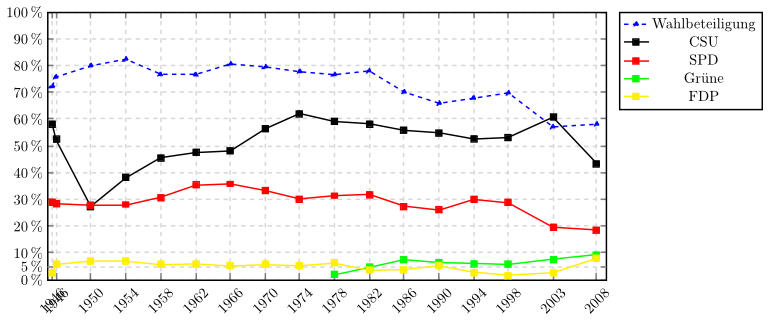

The data file committed next to this chart (first rows):
Wahltag, Wahlbeteiligung, CSU, SPD, FDP, GRÜNE, BP, FW, ÖDP, REP, NPD, KPD, GB/BHE, Sonstige
1946-06-30, 72.1, 58.3, 28.8, 2.5, , , , , , , 5.3, , WAV?5.1
1946-12-01, 75.7, 52.3, 28.6, 5.7, , , , , , , 6.1, , WAV?7.4
1950-11-26, 79.9, 27.4, 28.0, 7.1, , 17.9, , , , , 1, 9, 12.3, WAV?2.8
1954-11-28, 82.4, 38.0, 28.1, 7.2, , 13.2, , , , , 2, 1, 10.2, 
1958-11-23, 76.6, 45.6, 30.8, 5.6, , 8.1, , , , , , 8.6, 
1962-11-25, 76.5, 47.5, 35.3, 5.9, , 4.8, , , , , , GDP?5.1, 
1966-11-20, 80.6, 48.1, 35.8, 5.1, , 3.4, , , , 7.4, , , 
1970-11-22, 79.5, 56.4, 33.3, 5.6, , 1.3, , , , 2.9, , , 
1974-10-27, 77.7, 62.1, 30.2, 5.2, , 0.8, , , , 1.1, , , 
1978-10-15, 76.6, 59.1, 31.4, 6.2, 1.8, 0.4, , , , 0.6, , , 
1982-10-10, 78.0, 58.3, 31.9, 3.5, 4.6, 0.5, , 0.4, , 0.6, , , 
1986-10-12, 70.1, 55.8, 27.5, 3.8, 7.5, 0.6, , 0.7, 3, 0, 0.5, , , 
1990-10-14, 65.9, 54.9, 26.0, 5.2, 6.4, 0.8, , 1.7, 4, 9, , , , 
1994-09-25, 67.8, 52.8, 30.0, 2.8, 6.1, 1.0, 0.1, 2.1, 3.9, 0.1, , , 
1998-09-13, 69.8, 52.9, 28.7, 1.7, 5.7, 0.7, 3.7, 1.8, 3.6, 0.2, , , 
2003-10-21, 57.1, 60.7, 19.6, 2.6, 7.7, 0.7, 4.0, 2.0, 2.2, , , , 
2008-10-28, 58.1, 43.4, 18.6, 8.0, 9.4, 1.1, 10.2, 2.0, 1.4, 1.2, , , Linke?4.4
